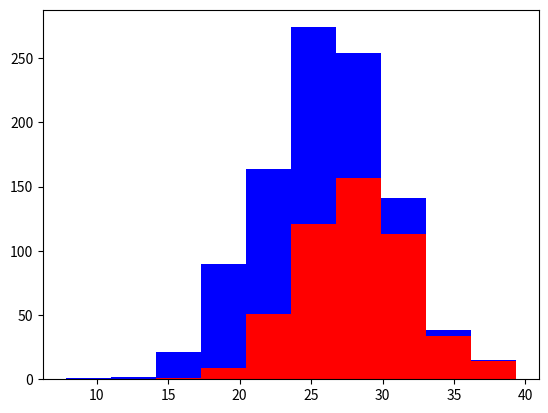

This chart was generated by the following Python code:
import numpy as np
import matplotlib.pyplot as plt

greyhounds = 500
labs =500

grey_height = 28 + 4 * np.random.randn(greyhounds)
lab_height = 24 + 4 * np.random.randn(labs)

plt.hist([grey_height,lab_height], stacked = True, color=['r','b'])
plt.show()
